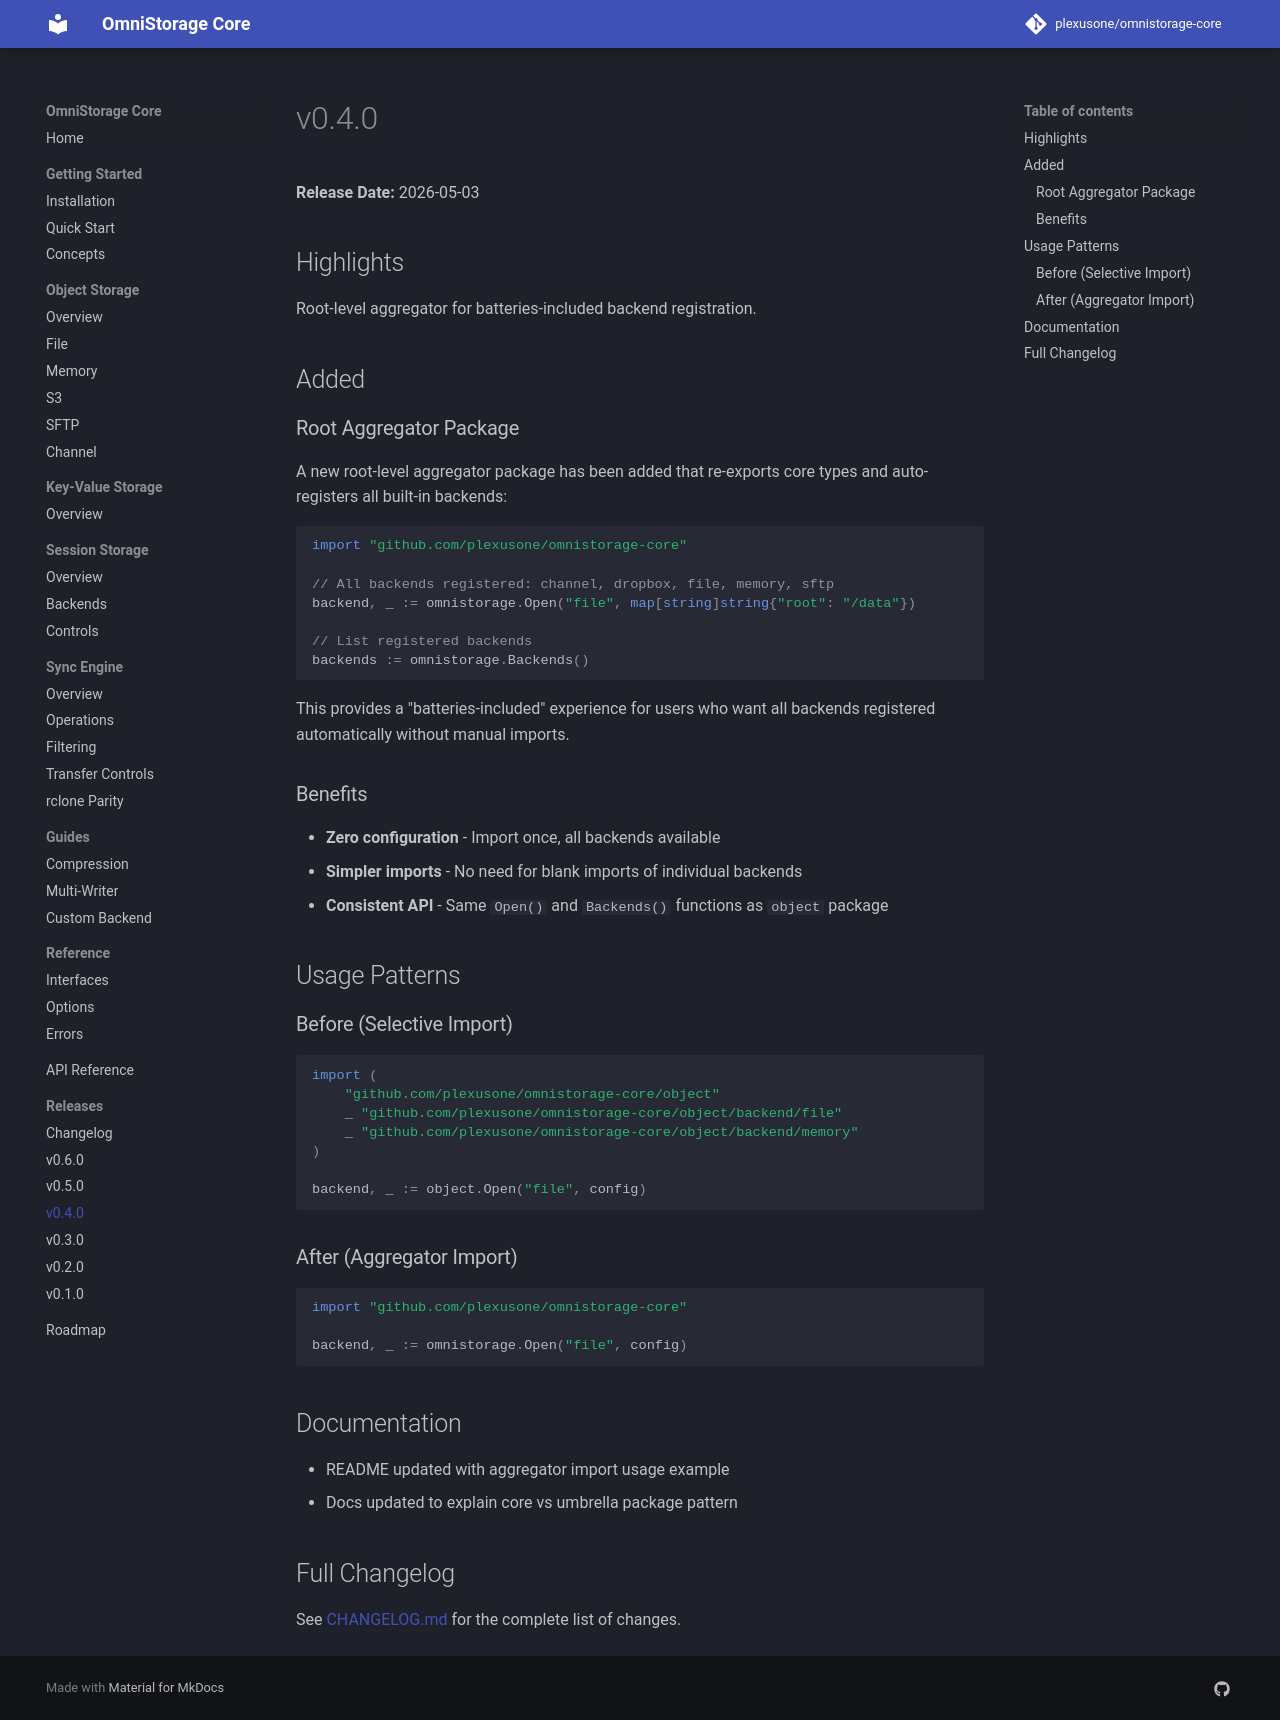

repository: plexusone/omnistorage-core · page: releases/v0.4.0/index.html · generator: mkdocs

# v0.4.0

**Release Date:** 2026-05-03

## Highlights

Root-level aggregator for batteries-included backend registration.

## Added

### Root Aggregator Package

A new root-level aggregator package has been added that re-exports core types and auto-registers all built-in backends:

```go
import "github.com/plexusone/omnistorage-core"

// All backends registered: channel, dropbox, file, memory, sftp
backend, _ := omnistorage.Open("file", map[string]string{"root": "/data"})

// List registered backends
backends := omnistorage.Backends()
```

This provides a "batteries-included" experience for users who want all backends registered automatically without manual imports.

### Benefits

- **Zero configuration** - Import once, all backends available
- **Simpler imports** - No need for blank imports of individual backends
- **Consistent API** - Same `Open()` and `Backends()` functions as `object` package

## Usage Patterns

### Before (Selective Import)

```go
import (
    "github.com/plexusone/omnistorage-core/object"
    _ "github.com/plexusone/omnistorage-core/object/backend/file"
    _ "github.com/plexusone/omnistorage-core/object/backend/memory"
)

backend, _ := object.Open("file", config)
```

### After (Aggregator Import)

```go
import "github.com/plexusone/omnistorage-core"

backend, _ := omnistorage.Open("file", config)
```

## Documentation

- README updated with aggregator import usage example
- Docs updated to explain core vs umbrella package pattern

## Full Changelog

See [CHANGELOG.md](https://github.com/plexusone/omnistorage-core/blob/main/CHANGELOG.md) for the complete list of changes.
